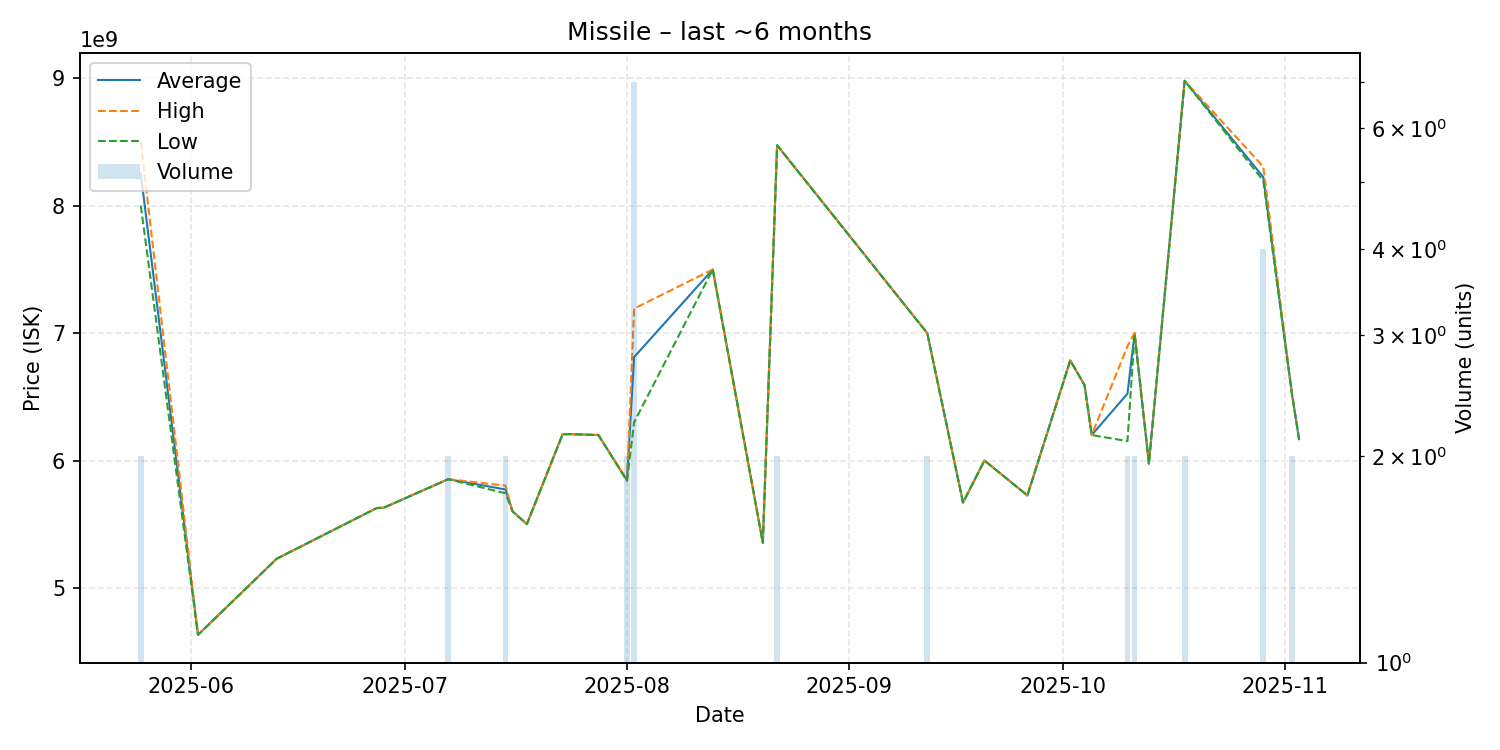

Values plotted in this chart, from the file beside it:
date, average, highest, lowest, order_count, volume
2025-05-25, 8250000000, 8500000000, 8000000000, 2, 2
2025-06-02, 4632000000, 4632000000, 4632000000, 1, 1
2025-06-13, 5229000000, 5229000000, 5229000000, 1, 1
2025-06-27, 5627000000, 5627000000, 5627000000, 1, 1
2025-06-28, 5630000000, 5630000000, 5630000000, 1, 1
2025-07-07, 5853500000, 5854000000, 5853000000, 2, 2
2025-07-15, 5773000000, 5803000000, 5743000000, 2, 2
2025-07-16, 5601000000, 5601000000, 5601000000, 1, 1
2025-07-18, 5501000000, 5501000000, 5501000000, 1, 1
2025-07-23, 6206000000, 6206000000, 6206000000, 1, 1
2025-07-24, 6207000000, 6207000000, 6207000000, 1, 1
2025-07-28, 6200000000, 6200000000, 6200000000, 1, 1
2025-08-01, 5845000000, 5850000000, 5840000000, 2, 2
2025-08-02, 6811571429, 7192000000, 6300000000, 5, 7
2025-08-13, 7499000000, 7499000000, 7499000000, 1, 1
2025-08-20, 5354000000, 5354000000, 5354000000, 1, 1
2025-08-22, 8473500000, 8474000000, 8473000000, 2, 2
2025-09-12, 6999500000, 7000000000, 6999000000, 2, 2
2025-09-17, 5670000000, 5670000000, 5670000000, 1, 1
2025-09-20, 6000000000, 6000000000, 6000000000, 1, 1
2025-09-26, 5726000000, 5726000000, 5726000000, 1, 1
2025-10-02, 6785000000, 6785000000, 6785000000, 1, 1
2025-10-04, 6591000000, 6591000000, 6591000000, 1, 1
2025-10-05, 6200000000, 6200000000, 6200000000, 1, 1
2025-10-10, 6524500000, 6897000000, 6152000000, 2, 2
2025-10-11, 6996500000, 7000000000, 6993000000, 2, 2
2025-10-13, 5976000000, 5976000000, 5976000000, 1, 1
2025-10-18, 8979500000, 8980000000, 8979000000, 2, 2
2025-10-29, 8223250000, 8305000000, 8195000000, 4, 4
2025-11-02, 6524500000, 6525000000, 6524000000, 2, 2
2025-11-03, 6167000000, 6167000000, 6167000000, 1, 1
